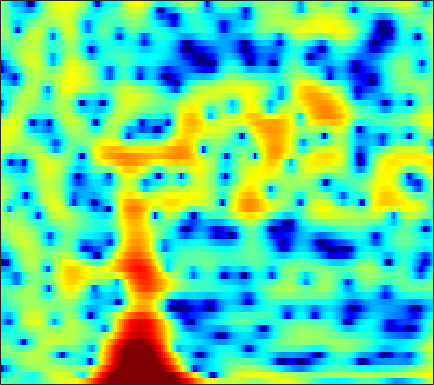

Source data for this figure (header and first rows):
-2.1583, -1.9571, -1.7565, -1.6419, -1.6179, -1.6758, -1.8432, -2.04, -2.3988, -2.8474, -3.3513, -3.7213, -4.1353, -4.3732, -4.3776, -4.0883, -3.4923, -2.9059, -2.0375, -1.1614, -0.3433, 0.21818, 0.90176, 1.5849
-7.783, -6.751, -5.574, -4.608, -4.011, -3.385, -2.953, -2.753, -2.65, -2.735, -2.999, -3.296, -3.767, -4.211, -4.405, -4.318, -3.735, -3.031, -1.904, -0.7302, 0.3676, 1.107, 1.964, 2.663
-18.09, -14.82, -11.6, -9.111, -7.578, -5.883, -4.511, -3.648, -2.684, -1.9, -1.265, -0.869, -0.4209, -0.04198, 0.2099, 0.5187, 0.8093, 1.02, 1.292, 1.545, 1.773, 1.921, 2.082, 2.192
-6.07, -5.505, -4.668, -3.798, -3.13, -2.269, -1.474, -0.9292, -0.2745, 0.2967, 0.7844, 1.096, 1.441, 1.709, 1.861, 1.994, 2.049, 2.038, 1.952, 1.782, 1.521, 1.272, 0.8688, 0.3928
-0.9533, -0.7271, -0.4413, -0.1676, 0.02939, 0.2846, 0.5238, 0.6948, 0.9225, 1.154, 1.387, 1.565, 1.79, 1.997, 2.126, 2.243, 2.271, 2.218, 2.022, 1.659, 1.088, 0.4995, -0.5466, -1.975
0.2727, 0.2947, 0.223, 0.02605, -0.2101, -0.6312, -1.172, -1.635, -2.24, -2.695, -2.806, -2.579, -1.909, -0.9939, -0.2711, 0.6234, 1.368, 1.799, 2.191, 2.363, 2.318, 2.142, 1.72, 1.101
-1.633, -1.595, -1.707, -2.031, -2.442, -3.267, -4.51, -5.819, -8.308, -12.29, -17.96, -16.33, -10.24, -6.221, -4.081, -1.947, -0.3782, 0.5248, 1.443, 2.093, 2.525, 2.729, 2.871, 2.891
-4.43, -4.166, -3.923, -3.797, -3.771, -3.818, -3.932, -4.035, -4.164, -4.175, -3.968, -3.636, -2.965, -2.118, -1.439, -0.5605, 0.2251, 0.7273, 1.271, 1.675, 1.955, 2.095, 2.212, 2.272
-6.372, -6.159, -5.918, -5.602, -5.267, -4.665, -3.919, -3.303, -2.47, -1.64, -0.847, -0.2903, 0.3949, 0.9931, 1.375, 1.777, 2.041, 2.142, 2.138, 1.976, 1.674, 1.377, 0.941, 0.5467
-7.788, -8.871, -11.1, -13.92, -14.37, -10.95, -7.084, -4.758, -2.316, -0.417, 1.053, 1.936, 2.864, 3.536, 3.877, 4.126, 4.127, 3.953, 3.463, 2.637, 1.396, 0.1129, -2.226, -5.586
-6.693, -7.198, -8.005, -8.586, -8.427, -7.167, -5.225, -3.716, -1.89, -0.324, 0.9479, 1.722, 2.532, 3.103, 3.381, 3.557, 3.51, 3.324, 2.872, 2.17, 1.208, 0.3167, -1.059, -2.472
-4.999, -4.758, -4.419, -4.008, -3.625, -3.006, -2.282, -1.697, -0.9064, -0.1499, 0.5156, 0.9506, 1.418, 1.745, 1.898, 1.982, 1.933, 1.818, 1.57, 1.238, 0.858, 0.565, 0.1982, -0.08384
-3.893, -3.448, -2.891, -2.35, -1.953, -1.44, -0.9423, -0.5743, -0.09865, 0.3316, 0.6979, 0.9245, 1.14, 1.25, 1.259, 1.168, 0.9686, 0.7611, 0.4325, 0.08824, -0.2153, -0.3789, -0.4729, -0.412
-2.856, -2.371, -1.809, -1.332, -1.018, -0.6221, -0.2403, 0.04104, 0.4116, 0.7622, 1.074, 1.258, 1.407, 1.427, 1.329, 1.023, 0.4914, -0.06408, -1.022, -2.18, -3.383, -4.069, -4.254, -3.461
-2.659, -2.334, -2.064, -1.97, -1.978, -1.995, -1.926, -1.76, -1.357, -0.773, -0.07525, 0.4118, 0.9514, 1.273, 1.336, 1.149, 0.599, -0.11, -1.532, -3.737, -7.241, -11.47, -15.85, -8.678
-4.713, -4.708, -5.031, -5.748, -6.599, -8.304, -10.56, -11.89, -10.9, -7.774, -4.925, -3.264, -1.604, -0.5087, 0.002742, 0.3208, 0.2782, 0.05025, -0.4601, -1.087, -1.644, -1.864, -1.687, -0.921
-6.773, -6.876, -7.186, -7.713, -8.335, -9.591, -11.11, -11.8, -10.8, -8.053, -5.297, -3.605, -1.894, -0.7512, -0.2073, 0.1382, 0.1002, -0.1316, -0.6492, -1.277, -1.805, -1.974, -1.698, -0.8226
-9.736, -10.1, -10.06, -9.343, -8.497, -7.221, -5.955, -5.021, -3.716, -2.384, -1.144, -0.3109, 0.5705, 1.149, 1.361, 1.304, 0.8083, 0.1067, -1.379, -3.758, -7.665, -12.46, -13.88, -6.697
-16.13, -21.24, -29.57, -16.26, -11.95, -8.126, -5.414, -3.842, -2.134, -0.7523, 0.3134, 0.9439, 1.555, 1.907, 1.983, 1.827, 1.367, 0.8141, -0.1821, -1.428, -2.7, -3.368, -3.373, -2.26
-10.53, -10.36, -9.611, -8.281, -6.996, -5.165, -3.481, -2.338, -1.021, 0.03225, 0.8528, 1.329, 1.757, 1.976, 1.996, 1.858, 1.56, 1.251, 0.7689, 0.2847, -0.118, -0.2983, -0.3519, -0.1597
-7.297, -6.26, -4.952, -3.726, -2.835, -1.686, -0.6395, 0.06909, 0.8931, 1.546, 2.037, 2.282, 2.453, 2.432, 2.307, 1.991, 1.524, 1.091, 0.4245, -0.2775, -0.9406, -1.349, -1.67, -1.705
-4.46, -3.253, -1.897, -0.7429, 0.0199, 0.8838, 1.62, 2.08, 2.558, 2.902, 3.096, 3.12, 3.019, 2.74, 2.413, 1.806, 0.9748, 0.1883, -1.099, -2.724, -4.705, -6.362, -8.228, -8.419
-1.47, -0.6943, 0.2136, 0.9915, 1.493, 2.04, 2.468, 2.709, 2.916, 2.995, 2.933, 2.805, 2.497, 2.054, 1.609, 0.8679, -0.07215, -0.9375, -2.369, -4.219, -6.711, -9.19, -13.01, -13.35
0.5775, 0.9138, 1.31, 1.643, 1.833, 2.047, 2.174, 2.209, 2.184, 2.04, 1.78, 1.516, 1.058, 0.4847, 0.0008375, -0.7005, -1.425, -1.97, -2.689, -3.36, -3.936, -4.265, -4.45, -4.209
1.988, 1.897, 1.761, 1.633, 1.55, 1.479, 1.407, 1.332, 1.182, 0.9192, 0.526, 0.09856, -0.6111, -1.503, -2.238, -3.241, -4.074, -4.438, -4.45, -4.015, -3.314, -2.72, -1.943, -1.206
2.685, 1.886, 0.8188, -0.03139, -0.3708, -0.4875, -0.3158, -0.1363, -0.02877, -0.1046, -0.4518, -0.9116, -1.834, -3.19, -4.642, -7.439, -11.83, -15.43, -12.19, -7.142, -3.808, -2.001, -0.2004, 1.084
2.001, -0.255, -4.41, -10.14, -11.59, -7.409, -4.388, -3.088, -2.175, -1.9, -2.048, -2.266, -2.746, -3.41, -4.064, -5.093, -6.105, -6.296, -5.107, -2.9, -0.6496, 0.7669, 2.255, 3.315
2.484, 0.7007, -1.938, -4.325, -5.163, -5.038, -4.441, -4.315, -4.616, -5.563, -6.856, -7.773, -7.951, -6.831, -5.6, -4.035, -2.638, -1.671, -0.4105, 0.817, 1.931, 2.682, 3.455, 3.94
3.284, 2.386, 1.178, 0.02851, -0.7685, -1.761, -2.789, -3.706, -5.307, -7.69, -11.52, -15.95, -17.14, -11.01, -7.66, -4.576, -2.338, -1.026, 0.4016, 1.516, 2.385, 2.865, 3.289, 3.431
2.475, 1.939, 1.186, 0.3818, -0.2395, -1.075, -1.972, -2.647, -3.618, -4.535, -5.292, -5.558, -5.436, -4.654, -3.757, -2.436, -1.147, -0.2465, 0.7779, 1.612, 2.241, 2.548, 2.762, 2.732
0.8384, 0.5205, 0.008965, -0.553, -0.9963, -1.602, -2.17, -2.568, -3.003, -3.298, -3.365, -3.284, -2.954, -2.358, -1.803, -0.9639, -0.08941, 0.5373, 1.298, 1.934, 2.38, 2.606, 2.71, 2.601
-0.9676, -1.228, -1.726, -2.297, -2.757, -3.343, -3.867, -4.212, -4.545, -4.719, -4.631, -4.352, -3.627, -2.661, -1.855, -0.7346, 0.3346, 1.052, 1.883, 2.525, 2.974, 3.18, 3.276, 3.158
-2.539, -3.16, -4.258, -5.513, -6.365, -7.15, -7.646, -7.992, -8.662, -9.668, -10.54, -10.23, -8.14, -5.415, -3.559, -1.415, 0.2822, 1.306, 2.362, 3.105, 3.606, 3.811, 3.904, 3.8
-2.65, -4.087, -7.034, -12.07, -17.65, -17.46, -12.59, -10.89, -10.56, -12.08, -15.55, -16.65, -10.82, -6.023, -3.45, -0.9251, 0.8882, 1.889, 2.854, 3.471, 3.792, 3.875, 3.811, 3.605
0.4242, -0.6482, -2.493, -4.574, -5.854, -6.361, -5.644, -5.003, -4.309, -3.865, -3.446, -2.943, -1.928, -0.7184, 0.2421, 1.341, 2.189, 2.638, 2.976, 3.038, 2.797, 2.477, 1.876, 1.179
3.058, 2.65, 2.02, 1.401, 1.022, 0.6354, 0.4755, 0.4208, 0.46, 0.5383, 0.6665, 0.8241, 0.9884, 1.194, 1.339, 1.471, 1.472, 1.369, 1.027, 0.4028, -0.5375, -1.521, -3.288, -5.704
3.846, 3.726, 3.501, 3.24, 3.021, 2.736, 2.417, 2.2, 1.878, 1.548, 1.209, 0.9316, 0.5655, 0.1936, -0.1254, -0.5591, -1.041, -1.464, -2.135, -2.987, -4.054, -5.109, -6.866, -9.197
4.09, 4.107, 4.079, 3.969, 3.825, 3.565, 3.189, 2.837, 2.249, 1.538, 0.694, -0.02303, -0.9803, -1.964, -2.637, -3.454, -4.144, -4.624, -5.249, -5.894, -6.607, -7.11, -7.653, -7.95
3.812, 4.028, 4.255, 4.369, 4.374, 4.208, 3.869, 3.442, 2.654, 1.561, 0.1089, -1.199, -3.355, -5.741, -7.338, -8.601, -8.732, -8.549, -8.541, -9.078, -10.12, -10.93, -11.45, -10.46
1.887, 2.556, 3.32, 3.913, 4.227, 4.399, 4.3, 4, 3.299, 2.162, 0.4886, -1.228, -4.401, -9.242, -15.45, -20.49, -12.86, -10.37, -9.108, -9.428, -11.46, -14.48, -20.93, -14.82
-3.123, -1.681, -0.0275, 1.299, 2.082, 2.847, 3.24, 3.331, 3.116, 2.544, 1.623, 0.6723, -0.8024, -2.411, -3.439, -4.34, -4.613, -4.624, -4.606, -4.736, -5.011, -5.162, -4.975, -4.147
-9.777, -7.476, -4.744, -2.535, -1.213, 0.1654, 1.133, 1.622, 1.976, 2.038, 1.846, 1.592, 1.093, 0.5266, 0.07794, -0.4531, -0.9043, -1.184, -1.497, -1.735, -1.816, -1.772, -1.53, -1.069
-14.86, -10.81, -7.14, -4.493, -2.998, -1.419, -0.2122, 0.456, 1.146, 1.594, 1.826, 1.889, 1.826, 1.618, 1.367, 0.937, 0.409, -0.02611, -0.6463, -1.231, -1.661, -1.798, -1.666, -1.179
-7.383, -6.464, -5.095, -3.789, -2.889, -1.819, -0.8773, -0.2322, 0.5401, 1.21, 1.752, 2.028, 2.256, 2.258, 2.122, 1.686, 0.9544, 0.1777, -1.19, -2.962, -5.067, -6.369, -6.395, -4.455
-4.35, -4.393, -4.362, -4.274, -4.133, -3.876, -3.391, -2.8, -1.822, -0.6982, 0.379, 1.071, 1.771, 2.168, 2.245, 2.034, 1.41, 0.6237, -0.9351, -3.309, -6.927, -10.47, -10.94, -6.033
-5.876, -6.377, -7.154, -8.181, -9.248, -10.99, -12.22, -11.47, -8.462, -5.368, -2.886, -1.413, 0.03041, 1.004, 1.436, 1.686, 1.579, 1.293, 0.678, -0.09894, -0.8154, -1.147, -1.09, -0.4527
-9.603, -10, -10.46, -11.16, -12.14, -14.32, -16.8, -15.64, -10.98, -6.963, -3.993, -2.301, -0.6102, 0.5737, 1.181, 1.667, 1.848, 1.822, 1.623, 1.323, 1.016, 0.8374, 0.7442, 0.861
-17.97, -16.01, -12.96, -10.81, -9.631, -8.414, -7.247, -6.221, -4.608, -2.899, -1.29, -0.227, 0.9599, 1.828, 2.285, 2.633, 2.705, 2.591, 2.248, 1.717, 1.044, 0.5011, -0.1791, -0.6321
-14.69, -13.03, -10.14, -7.632, -6.081, -4.378, -2.915, -1.917, -0.6738, 0.4631, 1.479, 2.127, 2.847, 3.338, 3.562, 3.633, 3.44, 3.109, 2.394, 1.332, -0.1674, -1.639, -4.19, -7.34
-6.788, -6.21, -5.168, -4, -3.114, -1.974, -0.9116, -0.1768, 0.724, 1.535, 2.23, 2.662, 3.101, 3.377, 3.444, 3.348, 3.006, 2.57, 1.72, 0.5244, -1.093, -2.637, -5.246, -8.383
-4.278, -3.695, -2.94, -2.231, -1.721, -1.044, -0.3938, 0.07146, 0.6757, 1.246, 1.759, 2.103, 2.453, 2.67, 2.717, 2.612, 2.293, 1.905, 1.19, 0.2591, -0.8259, -1.685, -2.773, -3.577
-2.283, -1.824, -1.391, -1.094, -0.9356, -0.7692, -0.5828, -0.3837, -0.01797, 0.4621, 1.023, 1.446, 1.958, 2.325, 2.496, 2.527, 2.321, 2.004, 1.36, 0.4672, -0.6266, -1.542, -2.735, -3.647
0.246, 0.3413, 0.1979, -0.2246, -0.7116, -1.551, -2.4, -2.809, -2.737, -1.891, -0.6364, 0.3153, 1.446, 2.308, 2.765, 3.1, 3.117, 2.911, 2.312, 1.308, -0.2233, -1.822, -4.818, -9.271
1.539, 1.257, 0.5507, -0.6484, -1.964, -4.498, -8.642, -14.09, -17.66, -9.045, -4.598, -2.424, -0.3688, 1.064, 1.82, 2.508, 2.853, 2.892, 2.644, 2.028, 0.9783, -0.1146, -2.005, -4.044
0.803, 0.3881, -0.4452, -1.624, -2.744, -4.528, -6.494, -7.694, -8.158, -7.099, -5.45, -4.26, -2.876, -1.721, -1.006, -0.2049, 0.4149, 0.7647, 1.077, 1.194, 1.155, 1.046, 0.8754, 0.7896
0.3274, -0.1215, -0.9174, -1.866, -2.638, -3.686, -4.625, -5.215, -5.728, -5.937, -5.901, -5.732, -5.395, -4.883, -4.364, -3.541, -2.591, -1.858, -0.9272, -0.09724, 0.6138, 1.064, 1.589, 2.048
0.5278, -0.1099, -1.127, -2.281, -3.177, -4.304, -5.273, -5.889, -6.594, -7.296, -8.099, -8.797, -9.783, -10.45, -10.19, -8.688, -6.521, -4.899, -2.978, -1.347, -0.0143, 0.8294, 1.768, 2.541
1.264, 0.2339, -1.498, -3.614, -5.346, -7.475, -8.715, -8.905, -8.826, -8.993, -9.839, -11.17, -14.43, -21.74, -27.63, -15.12, -9.552, -6.781, -4.017, -1.928, -0.2786, 0.7429, 1.859, 2.752
